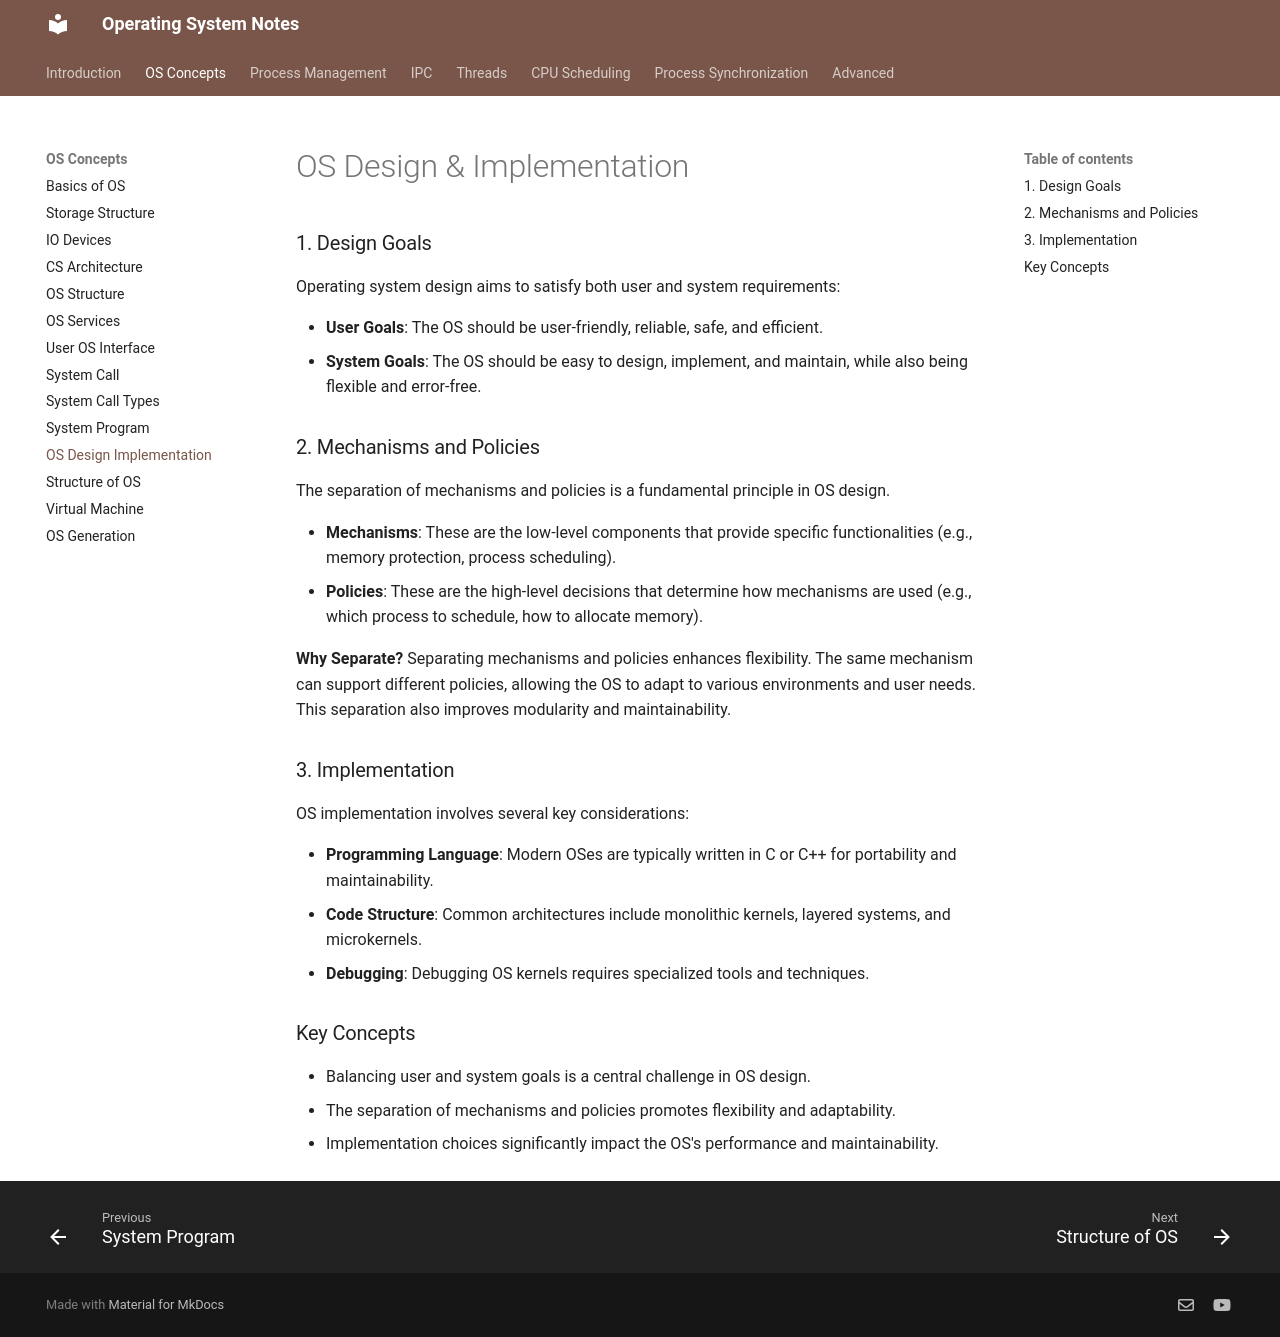

repository: VinayaSri22/Operating-System · page: v1.0.0/day12_OS_Design_Implementation/index.html · generator: mkdocs

# OS Design & Implementation

### 1. Design Goals

Operating system design aims to satisfy both user and system requirements:

*   **User Goals**: The OS should be user-friendly, reliable, safe, and efficient.
*   **System Goals**: The OS should be easy to design, implement, and maintain, while also being flexible and error-free.

### 2. Mechanisms and Policies

The separation of mechanisms and policies is a fundamental principle in OS design.

*   **Mechanisms**: These are the low-level components that provide specific functionalities (e.g., memory protection, process scheduling).
*   **Policies**: These are the high-level decisions that determine how mechanisms are used (e.g., which process to schedule, how to allocate memory).

**Why Separate?** Separating mechanisms and policies enhances flexibility. The same mechanism can support different policies, allowing the OS to adapt to various environments and user needs. This separation also improves modularity and maintainability.

### 3. Implementation

OS implementation involves several key considerations:

*   **Programming Language**: Modern OSes are typically written in C or C++ for portability and maintainability.
*   **Code Structure**: Common architectures include monolithic kernels, layered systems, and microkernels.
*   **Debugging**: Debugging OS kernels requires specialized tools and techniques.

### Key Concepts

*   Balancing user and system goals is a central challenge in OS design.
*   The separation of mechanisms and policies promotes flexibility and adaptability.
*   Implementation choices significantly impact the OS's performance and maintainability.
